Run: headless pygame with SDL's dummy video driver; simulated clock (each Clock.tick advances the game by its frame time, no real sleeping); random seed 0; keys injected as events and as key.get_pressed() state; no mouse input.
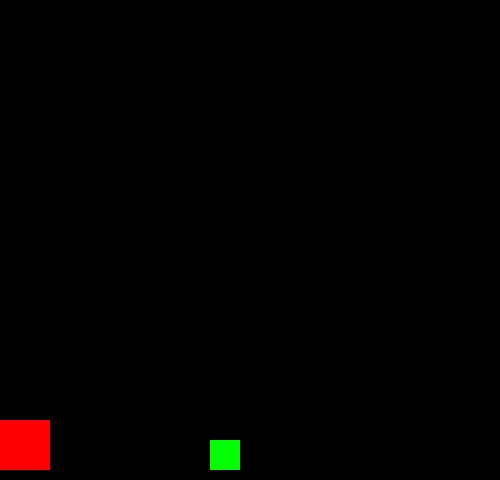
Frame 1 of 4 · flips 1–60 · no input
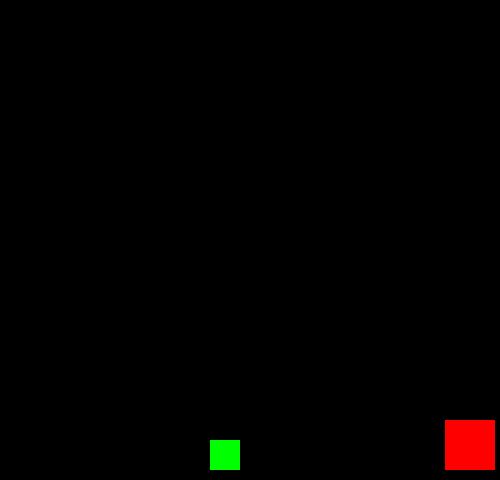
Frame 2 of 4 · flips 61–180 · tapped SPACE, RETURN · held RIGHT (→), D
Frame 3 of 4 · flips 181–300 · held DOWN (↓), S · screen unchanged from frame 2, image omitted
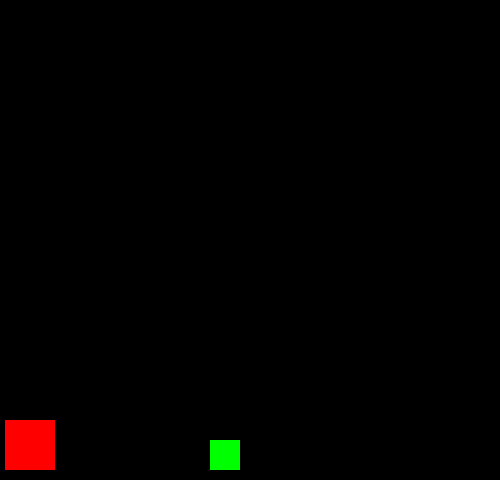
Frame 4 of 4 · flips 301–420 · held LEFT (←), A, UP (↑), W

The pygame program that drew these frames:

import pygame


class player(object):
    def __init__(self, x, y, width, height):
        self.x = x
        self.y = y
        self.width = width
        self.height = height
        self.vel = 5
        self.isJump = False
        self.jumpCount = 10

    def draw(self, win):
        pygame.draw.rect(win, (255, 0, 0),
                         (self.x, self.y, self.width, self.height))


class enemy(object):
    def __init__(self, x, y, width, height):
        self.x = x
        self.y = y
        self.width = width
        self.height = height
        self.vel = 5

    def draw(self, win):
        pygame.draw.rect(win, (0, 255, 0),
                         (self.x, self.y, self.width, self.height))


def redrawGameWindow():
    win.fill((0, 0, 0))
    man.draw(win)
    enemy.draw(win)
    pygame.display.update()

# mainloop
pygame.init()

win_width = 500
win_height = 480
win = pygame.display.set_mode((win_width, win_height))

pygame.display.set_caption("006")
man = player(0, 420, 50, 50)
enemy = enemy(210, 440, 30, 30)
is_game_running = True

clock = pygame.time.Clock()
while is_game_running:
    clock.tick(60)

    for event in pygame.event.get():
        if event.type == pygame.QUIT:
            is_game_running = False

    keys = pygame.key.get_pressed()

    if keys[pygame.K_LEFT] and man.x > man.vel:
        man.x -= man.vel

    if keys[pygame.K_RIGHT] and man.x < 500 - man.width - man.vel:
        man.x += man.vel

    if not(man.isJump):
        if keys[pygame.K_SPACE]:
            man.isJump = True
    else:
        if man.jumpCount >= -10:
            neg = 1
            if man.jumpCount < 0:
                neg = -1
            man.y -= (man.jumpCount ** 2) * 0.5 * neg
            man.jumpCount -= 1
        else:
            man.isJump = False
            man.jumpCount = 10

    redrawGameWindow()

pygame.quit()
